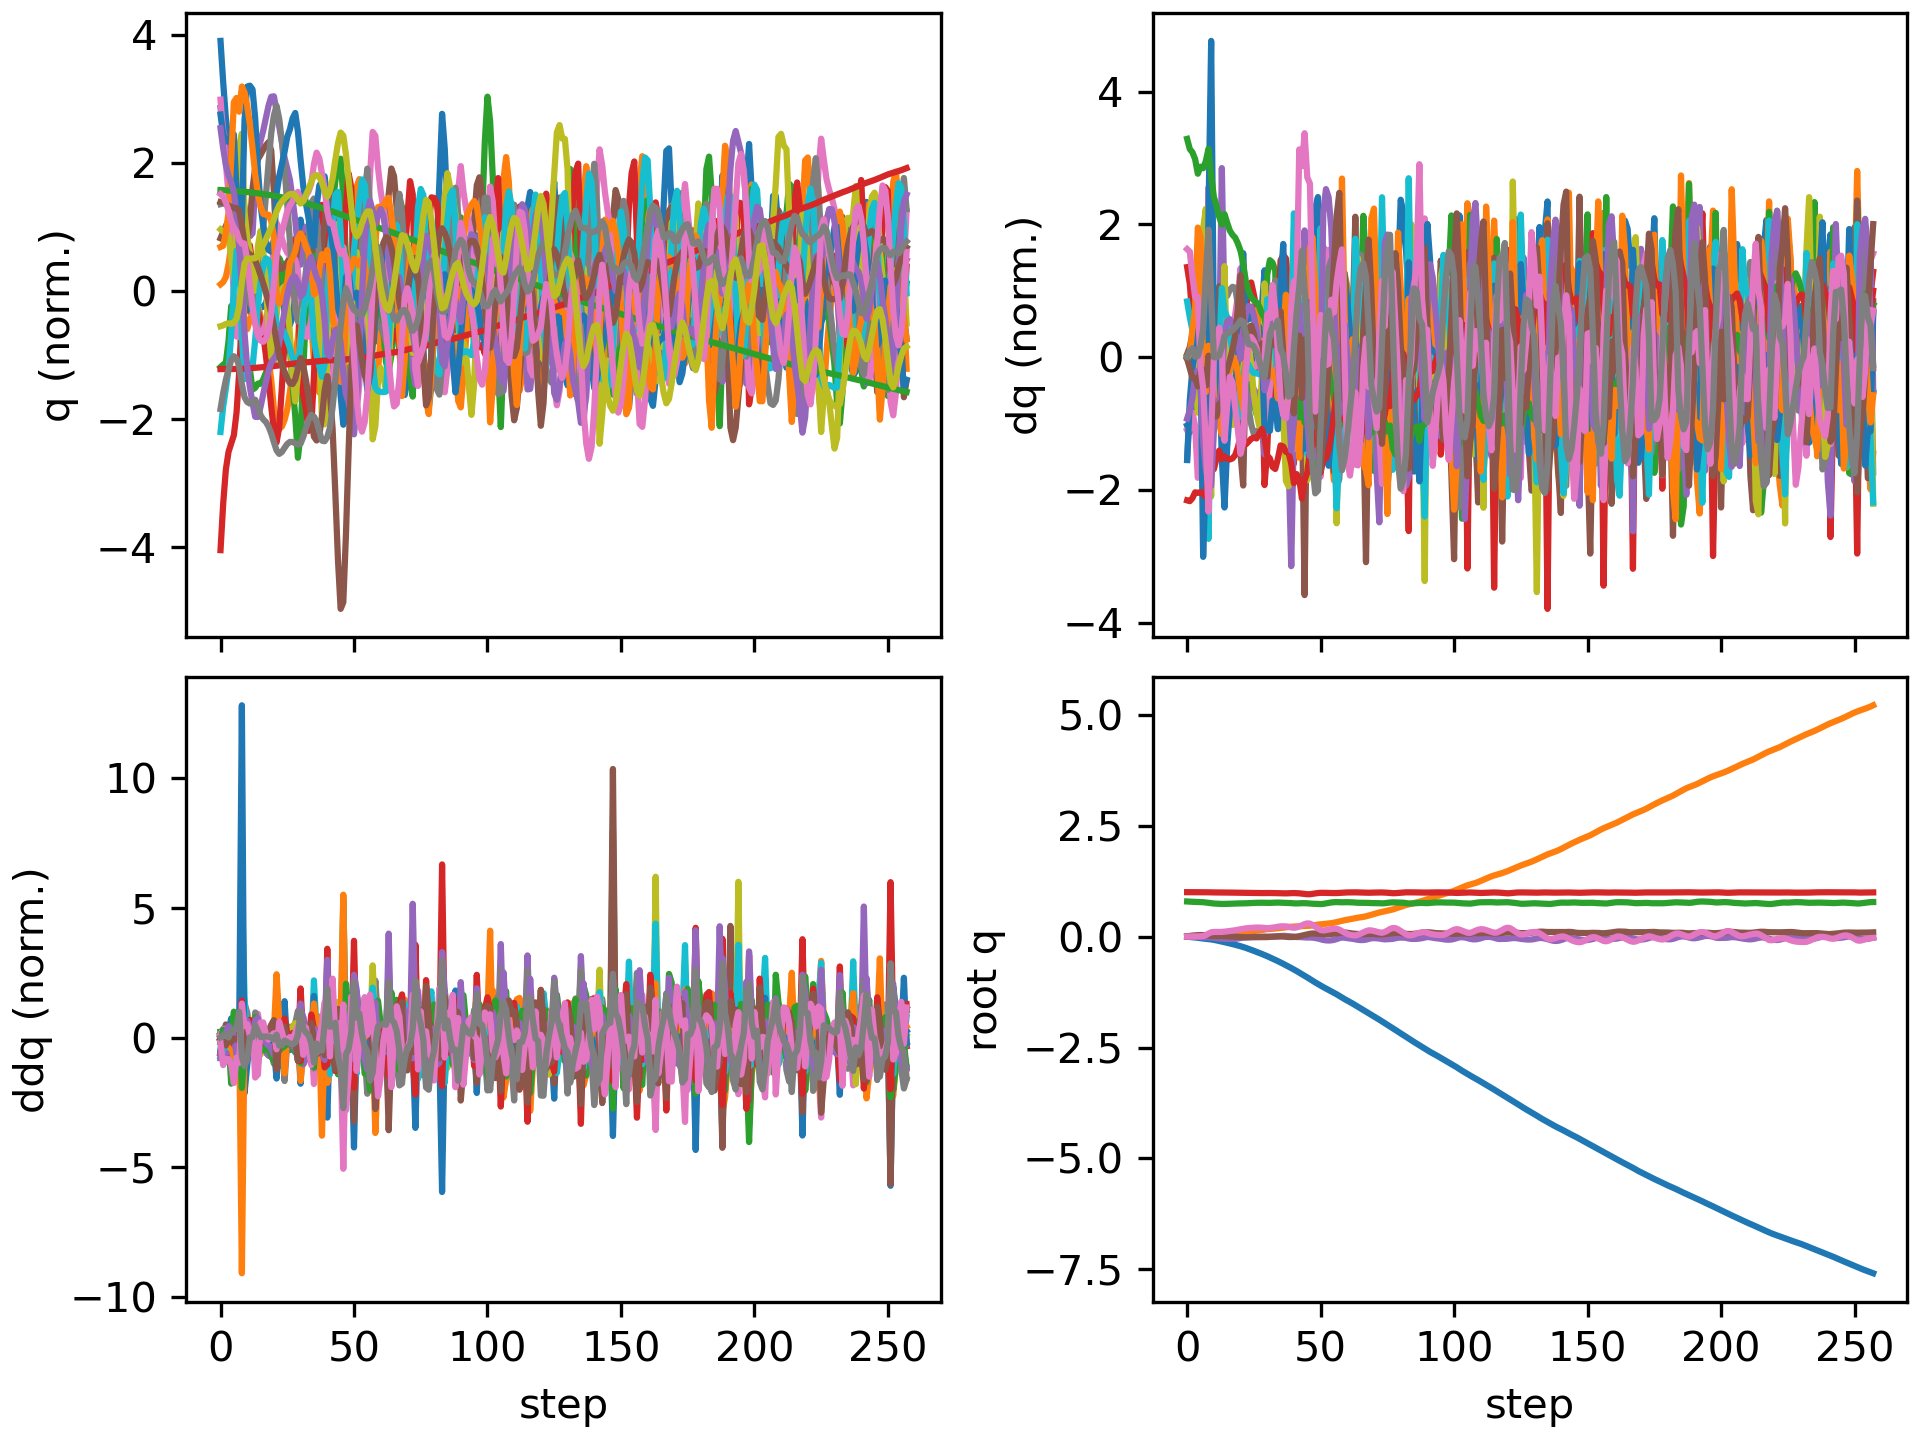

The table this chart was drawn from, first rows:
floating_base_joint_x, floating_base_joint_y, floating_base_joint_z, floating_base_joint_qw, floating_base_joint_qx, floating_base_joint_qy, floating_base_joint_qz, left_hip_pitch_joint_q, left_hip_roll_joint_q, left_hip_yaw_joint_q, left_knee_joint_q, left_ankle_pitch_joint_q, left_ankle_roll_joint_q, right_hip_pitch_joint_q, right_hip_roll_joint_q, right_hip_yaw_joint_q, right_knee_joint_q, right_ankle_pitch_joint_q, right_ankle_roll_joint_q, floating_base_joint_vx, floating_base_joint_vy, floating_base_joint_vz, floating_base_joint_wx, floating_base_joint_wy
-0.003321, 9.775688263324505e-10, 0.7906, 1, 1.6191461634606018e-08, 0.006378, -5.4518684789689484e-08, -0.06047, -0.0006844, -0.002951, 0.1267, -0.07571, 2.7332462134825167e-05, -0.06047, 0.0006841, 0.002951, 0.1267, -0.07571, -2.7381569042775615e-05, -0.2125, -1.305914327905609e-07, -0.2102, -2.946734277837299e-07, 0.7657
-0.008576, -8.847106849814985e-05, 0.7867, 0.9999, -0.0008946, 0.01484, 0.00123, -0.1418, 0.002507, -0.0006711, 0.2533, -0.1425, 0.009775, -0.1362, 0.001976, 0.0007186, 0.2421, -0.1358, 0.001757, -0.2713, -0.005515, -0.1818, -0.1448, 0.7476
-0.01438, 8.382324671090647e-05, 0.7835, 0.9998, -0.003122, 0.02177, 0.003573, -0.2127, 0.009104, 0.001252, 0.3466, -0.1808, 0.01863, -0.1999, 0.004316, -0.0004831, 0.3242, -0.1555, 0.02225, -0.2902, 0.01672, -0.139, -0.2999, 0.5673
-0.0208, 0.0008531, 0.7815, 0.9996, -0.006189, 0.02708, 0.004353, -0.2599, 0.02647, 0.02183, 0.3949, -0.2032, 0.02764, -0.2666, 0.0066, -0.003823, 0.4121, -0.1561, 0.05511, -0.3296, 0.05704, -0.0647, -0.3047, 0.418
-0.0287, 0.001908, 0.7802, 0.9994, -0.01005, 0.03219, 0.003636, -0.295, 0.05182, 0.05528, 0.4175, -0.1867, 0.0529, -0.3739, 0.002815, -0.02398, 0.5693, -0.1366, 0.1396, -0.4134, 0.05307, -0.04793, -0.4307, 0.4196
-0.03681, 0.003132, 0.7783, 0.9993, -0.01253, 0.0342, 0.005225, -0.3239, 0.05888, 0.05732, 0.4404, -0.1867, 0.0494, -0.4931, -0.01341, -0.04475, 0.7832, -0.1348, 0.2322, -0.373, 0.0579, -0.09947, -0.1878, -0.08793
-0.04454, 0.004067, 0.774, 0.9993, -0.01405, 0.033, 0.01178, -0.3636, 0.05839, 0.04113, 0.5021, -0.2036, -0.005884, -0.5777, -0.0118, 0.00334, 0.9496, -0.3052, 0.2388, -0.3817, 0.04427, -0.2887, -0.1748, -0.2377
-0.05176, 0.00456, 0.7674, 0.999, -0.01716, 0.02872, 0.03054, -0.4268, 0.06527, 0.05702, 0.6126, -0.2728, -0.04253, -0.5782, -0.00323, 0.08381, 0.9387, -0.4336, 0.2168, -0.3409, 0.02532, -0.3799, -0.4181, -0.637
-0.05745, 0.007074, 0.76, 0.9974, -0.01861, 0.01954, 0.0675, -0.5022, 0.01426, 0.0281, 0.7667, -0.3412, -0.06976, -0.4354, -0.06264, 0.09603, 0.5585, -0.4032, 0.2571, -0.2694, 0.2082, -0.4301, 0.05327, -1.134
-0.06491, 0.01144, 0.7511, 0.9951, -0.01851, 0.01258, 0.09598, -0.555, -0.04956, 0.00605, 0.8738, -0.39, -0.03836, -0.3739, -0.1396, 0.02013, 0.3669, -0.0914, 0.2476, -0.4222, 0.2148, -0.4367, -0.2816, -0.5631
-0.07501, 0.01559, 0.7445, 0.9943, -0.02499, 0.01007, 0.1035, -0.5831, -0.06142, -9.846823511237824e-05, 0.9306, -0.4501, 0.0001123, -0.4023, -0.1528, -0.004544, 0.3878, 0.007204, 0.2264, -0.5466, 0.22, -0.2546, -0.9043, -0.03467
-0.08654, 0.02081, 0.7407, 0.994, -0.03418, 0.009257, 0.1034, -0.5943, -0.04833, -0.005069, 0.9588, -0.4825, 0.02391, -0.4301, -0.1503, -0.01906, 0.409, 0.009881, 0.1963, -0.599, 0.2966, -0.1493, -0.9032, 0.04016
-0.09923, 0.02742, 0.7377, 0.9937, -0.04196, 0.009791, 0.1036, -0.5826, -0.03962, -0.02443, 0.9029, -0.4726, 0.07516, -0.4545, -0.163, -0.05057, 0.4215, -0.00135, 0.1581, -0.6616, 0.352, -0.1765, -0.7071, 0.1973
-0.1134, 0.03378, 0.735, 0.9933, -0.04881, 0.01128, 0.1041, -0.5794, -0.02616, -0.02267, 0.8097, -0.3214, 0.1072, -0.5236, -0.1669, -0.05676, 0.5475, -0.088, 0.1155, -0.7069, 0.2919, -0.07973, -0.6794, 0.04298
-0.1269, 0.03976, 0.735, 0.9926, -0.05322, 0.007723, 0.1093, -0.5858, -0.02803, -0.01864, 0.779, -0.2163, 0.1191, -0.5629, -0.1317, -0.01328, 0.6939, -0.2371, 0.08635, -0.6462, 0.3114, 0.07337, -0.3156, -0.6209
-0.1404, 0.04582, 0.7369, 0.9916, -0.05482, 0.00315, 0.1167, -0.5858, -0.04307, -0.0188, 0.7538, -0.1801, 0.126, -0.5711, -0.08662, 0.001351, 0.8077, -0.3435, 0.06508, -0.696, 0.2958, 0.117, -0.1636, -0.3686
-0.1548, 0.05168, 0.7394, 0.9907, -0.05529, 0.0009302, 0.1244, -0.5842, -0.05857, -0.01478, 0.714, -0.1476, 0.1335, -0.566, -0.0384, -0.01769, 0.8824, -0.4058, 0.053, -0.7416, 0.289, 0.1242, -0.01526, -0.1575
-0.1698, 0.05757, 0.7418, 0.9897, -0.0543, -0.0004599, 0.1327, -0.5769, -0.07661, -0.008295, 0.6589, -0.1084, 0.1402, -0.5462, 0.01297, -0.0523, 0.9152, -0.4495, 0.05166, -0.7657, 0.2969, 0.1082, 0.1504, -0.1998
-0.1852, 0.06378, 0.7439, 0.9886, -0.05125, -0.002849, 0.1418, -0.5604, -0.1006, -0.001812, 0.5918, -0.06835, 0.1453, -0.5093, 0.06559, -0.09176, 0.9068, -0.4771, 0.0517, -0.7823, 0.3206, 0.08268, 0.3766, -0.3806
-0.2011, 0.07078, 0.7455, 0.9873, -0.04476, -0.006499, 0.1521, -0.5364, -0.1304, 0.01044, 0.5184, -0.04051, 0.1327, -0.4526, 0.1116, -0.1213, 0.8472, -0.4823, 0.04151, -0.8154, 0.3745, 0.05356, 0.7882, -0.5419
-0.2177, 0.07915, 0.7462, 0.9858, -0.03339, -0.01111, 0.1639, -0.5123, -0.1685, 0.03116, 0.4537, -0.03912, 0.06964, -0.3694, 0.1396, -0.1291, 0.7144, -0.4467, 0.01641, -0.8578, 0.4556, -0.009541, 1.323, -0.7154
-0.2358, 0.08772, 0.747, 0.9841, -0.02286, -0.0154, 0.1755, -0.5025, -0.1942, 0.06708, 0.4204, -0.08544, -0.01892, -0.3299, 0.1545, -0.08046, 0.6187, -0.3095, -0.07529, -0.9331, 0.4064, 0.08826, 0.6054, -0.6294
-0.2558, 0.09561, 0.7492, 0.9824, -0.01818, -0.01729, 0.185, -0.5214, -0.1967, 0.1011, 0.4635, -0.1347, -0.04646, -0.3425, 0.1339, -0.0607, 0.6071, -0.2585, -0.09065, -1.035, 0.396, 0.1427, 0.3735, -0.1191
-0.2772, 0.1036, 0.7523, 0.9814, -0.01444, -0.01624, 0.1909, -0.5588, -0.1932, 0.09514, 0.573, -0.1851, -0.04581, -0.3638, 0.09804, -0.05483, 0.5971, -0.2221, -0.08485, -1.09, 0.415, 0.1686, 0.4766, 0.08082
-0.2994, 0.112, 0.7556, 0.9806, -0.01027, -0.01405, 0.1953, -0.5939, -0.1843, 0.07516, 0.6989, -0.2339, -0.04241, -0.3825, 0.05544, -0.0524, 0.5762, -0.186, -0.07035, -1.125, 0.4358, 0.1664, 0.5268, 0.1293
-0.3221, 0.1207, 0.7585, 0.9798, -0.006378, -0.01203, 0.1993, -0.6156, -0.17, 0.04791, 0.8123, -0.268, -0.03606, -0.3947, 0.00111, -0.06788, 0.543, -0.142, -0.05601, -1.144, 0.444, 0.1367, 0.3985, 0.09915
-0.3451, 0.1295, 0.7607, 0.9793, -0.004204, -0.01093, 0.2021, -0.62, -0.1468, 0.01464, 0.904, -0.3031, -0.02954, -0.4014, -0.05698, -0.09826, 0.5066, -0.1192, -0.02481, -1.156, 0.4378, 0.08708, 0.1403, 0.04908
-0.3684, 0.1387, 0.7618, 0.9792, -0.00264, -0.011, 0.2025, -0.6035, -0.1195, -0.02023, 0.967, -0.3655, -0.04053, -0.4041, -0.1161, -0.1405, 0.4661, -0.08699, -0.01811, -1.179, 0.4738, 0.02828, 0.1778, -0.07893
-0.3924, 0.1486, 0.762, 0.9798, -0.0001427, -0.01171, 0.1998, -0.5628, -0.0952, -0.04985, 0.9768, -0.4324, -0.04254, -0.4094, -0.1651, -0.1643, 0.4298, -0.07106, -0.006855, -1.22, 0.5047, -0.02095, 0.2472, -0.1118
-0.417, 0.1581, 0.7609, 0.981, 0.0008191, -0.01236, 0.1938, -0.4858, -0.07357, -0.08947, 0.8466, -0.5225, -0.005179, -0.4354, -0.1829, -0.1385, 0.4259, -0.1267, 0.01408, -1.244, 0.4416, -0.1149, -0.1797, -0.02583
-0.4427, 0.1655, 0.7582, 0.9822, -0.002605, -0.01184, 0.1876, -0.4126, -0.02523, -0.06644, 0.6039, -0.5722, -0.001404, -0.5025, -0.1689, -0.1027, 0.5306, -0.211, 0.02173, -1.342, 0.3175, -0.07912, -0.2737, 0.2973
-0.4701, 0.1716, 0.7588, 0.9813, -0.002637, -0.008314, 0.1921, -0.4428, -0.01328, -0.007535, 0.5483, -0.4892, 0.001312, -0.5541, -0.1424, -0.07519, 0.661, -0.2883, 0.01378, -1.374, 0.2965, 0.115, 0.272, 0.266
-0.498, 0.1768, 0.7617, 0.9797, -0.0005811, -0.003602, 0.2005, -0.4774, -0.01576, 0.05145, 0.5111, -0.4534, 0.00234, -0.578, -0.1041, -0.06559, 0.7634, -0.3401, -0.0004022, -1.401, 0.2371, 0.1671, 0.2852, 0.5059
-0.5259, 0.1814, 0.7648, 0.9778, 0.001061, 0.0007876, 0.2098, -0.4954, -0.02217, 0.107, 0.4523, -0.4476, 0.005267, -0.5776, -0.05068, -0.0643, 0.8131, -0.3838, -0.01029, -1.395, 0.222, 0.1267, 0.2199, 0.3219
-0.5544, 0.1865, 0.7658, 0.9752, 0.003996, 0.003273, 0.2212, -0.5332, -0.05402, 0.1243, 0.4646, -0.4315, -0.007167, -0.539, 0.00285, -0.04515, 0.7244, -0.4471, -0.03766, -1.443, 0.2953, -0.03384, 0.5252, 0.01883
-0.5837, 0.1936, 0.7636, 0.9732, 0.01129, 0.002364, 0.2297, -0.578, -0.1031, 0.1016, 0.6012, -0.4214, -0.01748, -0.4862, 0.009406, -0.0425, 0.5441, -0.4661, -0.07627, -1.509, 0.3885, -0.1209, 0.7524, -0.3275
-0.6144, 0.2013, 0.7619, 0.9728, 0.01554, -0.000215, 0.2312, -0.5994, -0.1384, 0.06611, 0.7693, -0.4322, -0.01368, -0.4922, -0.02785, -0.04569, 0.4745, -0.3473, -0.07302, -1.544, 0.3805, -0.05348, 0.09165, -0.4357
-0.6454, 0.2084, 0.7608, 0.9734, 0.0134, -0.00526, 0.2289, -0.5877, -0.1471, 0.03545, 0.9346, -0.4757, -0.007989, -0.5004, -0.08435, -0.1038, 0.4269, -0.2865, -0.03558, -1.547, 0.3429, -0.05542, -0.5764, -0.4589
-0.6767, 0.2151, 0.7586, 0.9755, 0.007846, -0.01029, 0.2198, -0.5442, -0.1307, 0.01807, 1.069, -0.57, -0.01745, -0.5071, -0.1325, -0.1811, 0.3771, -0.2737, -0.01176, -1.584, 0.3378, -0.1622, -0.6626, -0.2875
-0.7095, 0.2212, 0.7537, 0.9785, 0.002058, -0.01059, 0.2061, -0.4701, -0.09559, 0.0101, 1.036, -0.7667, 0.02137, -0.5623, -0.1601, -0.1866, 0.4339, -0.2588, -0.02087, -1.67, 0.2596, -0.3176, -0.7035, 0.3565
-0.7426, 0.2249, 0.7473, 0.9801, -0.006568, -0.00839, 0.1981, -0.3848, -0.02724, 0.04803, 0.7462, -0.9675, 0.07291, -0.6686, -0.1592, -0.12, 0.7463, -0.3356, -0.005122, -1.679, 0.1216, -0.2241, -0.856, 0.535
-0.7769, 0.2279, 0.7467, 0.9781, -0.0109, -0.003403, 0.2078, -0.4465, -0.0005882, 0.1082, 0.7221, -0.9218, 0.07538, -0.6922, -0.1443, -0.04998, 0.964, -0.4026, -0.04326, -1.719, 0.1861, 0.1063, 0.0573, 0.4742
-0.8125, 0.2313, 0.7496, 0.9741, -0.01065, 0.007592, 0.2259, -0.5272, -0.01447, 0.1511, 0.7192, -0.8803, 0.04784, -0.6623, -0.1345, 0.007913, 1.074, -0.4649, -0.1152, -1.819, 0.1548, 0.1755, 0.3698, 1.488
-0.8479, 0.2328, 0.7517, 0.9668, -0.01515, 0.02125, 0.2541, -0.6048, -0.03743, 0.1741, 0.6942, -0.8532, 0.008181, -0.6131, -0.1328, -0.001677, 1.204, -0.5592, -0.1305, -1.727, 0.01215, 0.05524, -0.6144, 1.366
-0.8837, 0.2345, 0.7519, 0.9592, -0.01958, 0.03594, 0.2799, -0.6773, -0.06364, 0.1938, 0.659, -0.7324, -0.1639, -0.5381, -0.1103, 0.008379, 1.216, -0.649, -0.1716, -1.849, 0.1425, -0.05221, 0.3063, 1.605
-0.9206, 0.2378, 0.7493, 0.9536, -0.02236, 0.05, 0.2962, -0.7597, -0.08604, 0.196, 0.7409, -0.6618, -0.1992, -0.4507, -0.1259, -0.01995, 1.034, -0.6767, -0.2164, -1.859, 0.1976, -0.2122, 0.07392, 1.286
-0.9589, 0.2437, 0.7433, 0.9543, -0.02123, 0.06248, 0.2914, -0.8167, -0.09092, 0.1594, 0.9184, -0.6628, -0.1812, -0.3825, -0.2042, -0.1241, 0.7445, -0.6704, -0.2063, -1.998, 0.345, -0.3364, 0.9018, 1.24
-0.9976, 0.2509, 0.7393, 0.9621, -0.02401, 0.06995, 0.2624, -0.7945, -0.05674, 0.1016, 1.066, -0.6678, -0.1334, -0.4461, -0.2581, -0.1264, 0.686, -0.5585, -0.1067, -1.854, 0.3891, -0.09797, -0.3905, 0.3199
-1.034, 0.2597, 0.7378, 0.9718, -0.03275, 0.06632, 0.2239, -0.6807, -0.00687, 0.03516, 1.154, -0.7153, -0.1418, -0.5197, -0.2786, -0.1111, 0.7008, -0.5429, -0.041, -1.751, 0.4834, -0.07266, -0.8207, -0.4099
-1.069, 0.2691, 0.7353, 0.9804, -0.04414, 0.06132, 0.182, -0.5207, 0.02489, -0.01689, 1.116, -0.8099, -0.1261, -0.5925, -0.2647, -0.08036, 0.7198, -0.6105, -0.03413, -1.803, 0.4568, -0.1904, -1.07, 0.1016
-1.104, 0.2754, 0.7316, 0.9854, -0.06142, 0.05853, 0.1473, -0.3674, 0.08257, 0.008767, 0.8375, -0.9525, -0.05562, -0.7178, -0.2021, -0.0198, 0.9487, -0.618, -0.01886, -1.765, 0.1959, -0.06739, -1.768, 0.2891
-1.139, 0.2802, 0.7369, 0.9859, -0.07666, 0.05763, 0.1372, -0.4088, 0.1315, 0.05092, 0.8214, -0.8833, -0.009929, -0.7414, -0.1451, -0.0191, 1.087, -0.6038, -0.02187, -1.642, 0.2891, 0.4834, -1.148, -0.0104
-1.171, 0.286, 0.7474, 0.9843, -0.08574, 0.05627, 0.1435, -0.4706, 0.1419, 0.06322, 0.8378, -0.8149, 0.01158, -0.6812, -0.1095, -0.05348, 1.177, -0.6358, -0.02989, -1.561, 0.296, 0.5619, -0.8288, -0.07319
-1.202, 0.2926, 0.7585, 0.9819, -0.08896, 0.05599, 0.1576, -0.5148, 0.1095, 0.04655, 0.8109, -0.7107, -0.01215, -0.5855, -0.05703, -0.07744, 1.273, -0.7352, -0.01858, -1.539, 0.3564, 0.5347, -0.1138, -0.06457
-1.233, 0.301, 0.7683, 0.9802, -0.08543, 0.05907, 0.1685, -0.5448, 0.04971, 0.02939, 0.7653, -0.6568, -0.0807, -0.4747, 0.01785, -0.067, 1.248, -0.819, -0.02265, -1.626, 0.4655, 0.4294, 0.7263, 0.3999
-1.266, 0.3119, 0.7744, 0.9795, -0.07462, 0.06491, 0.1756, -0.5922, -0.02778, 0.04461, 0.8123, -0.5788, -0.1758, -0.36, 0.05614, -0.05704, 1.083, -0.8924, -0.06054, -1.703, 0.6133, 0.1871, 1.52, 0.3089
-1.301, 0.326, 0.7766, 0.9802, -0.0572, 0.07156, 0.1755, -0.6367, -0.1089, 0.0771, 0.9252, -0.587, -0.1566, -0.2268, -0.004218, -0.1251, 0.7462, -0.8489, -0.09388, -1.787, 0.7683, 0.01058, 2.254, 0.5255
-1.337, 0.3418, 0.7747, 0.9839, -0.03492, 0.08024, 0.1559, -0.654, -0.1627, 0.1128, 0.9666, -0.631, -0.1282, -0.131, -0.1043, -0.2012, 0.4393, -0.7531, -0.09381, -1.871, 0.783, -0.197, 2.62, 0.6615
-1.375, 0.3559, 0.7721, 0.9883, -0.02163, 0.08926, 0.1218, -0.6527, -0.167, 0.1172, 0.9424, -0.6185, -0.09924, -0.1392, -0.172, -0.1888, 0.3269, -0.6784, 0.003015, -1.844, 0.6373, 0.01895, 0.7194, 0.7643
-1.41, 0.3678, 0.7739, 0.9916, -0.02627, 0.09178, 0.08727, -0.6209, -0.1197, 0.08941, 0.907, -0.5957, -0.07875, -0.2087, -0.1881, -0.1447, 0.312, -0.5893, 0.06378, -1.7, 0.5663, 0.1071, -0.6391, -0.06547
... 198 more rows
